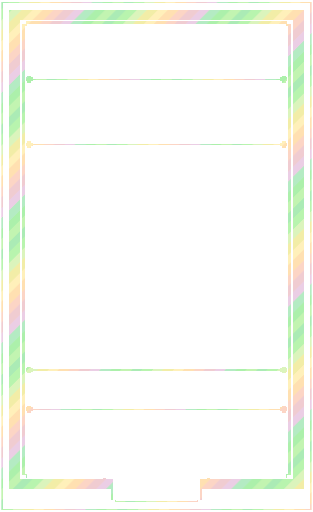
t = 0.00 s
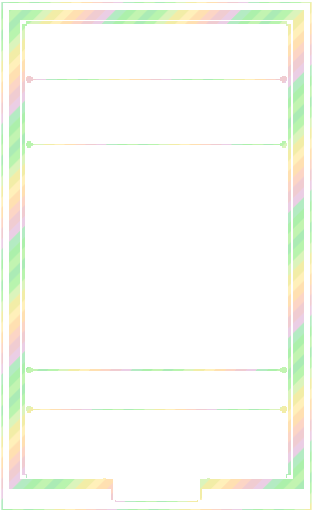
t = 3.00 s
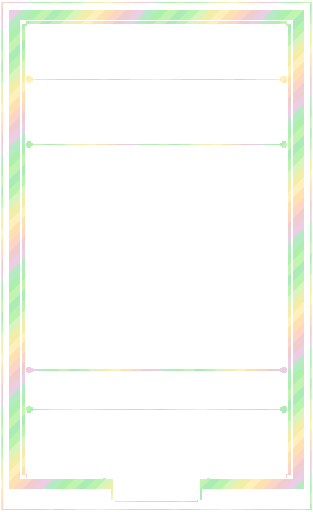
t = 6.00 s
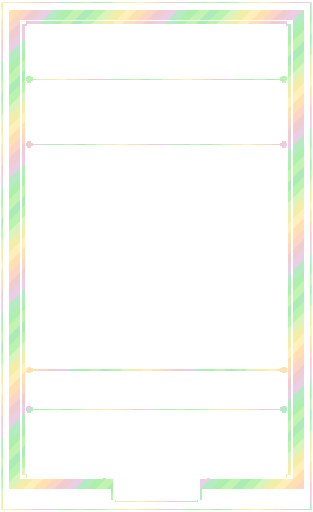
t = 9.00 s

The animated SVG that drew these frames (rendered in a browser with its animation timeline set to each time). Animation: 1 SMIL element (animateTransform=1); frames cover the first 9.00 s, repeats indefinitely.

<?xml version='1.0' encoding='utf-8'?>
<svg xmlns="http://www.w3.org/2000/svg" width="1440" height="2352" viewBox="0 0 240 392" shape-rendering="crispEdges"><defs><mask id="no-plaque" maskUnits="userSpaceOnUse" x="0" y="0" width="240" height="392"><rect x="0" y="0" width="240" height="392" fill="#fff"/><rect x="87" y="365" width="66" height="18" fill="#000"/></mask></defs><g mask="url(#no-plaque)"><title>yellow foil trim</title><defs><clipPath id="art-clip"><rect x="18" y="112" width="204" height="170" fill="#fff" /></clipPath><clipPath id="body-clip"><path d="M18 18h204v348h-204zM18 112h204v170h-204z" fill-rule="evenodd" clip-rule="evenodd" /></clipPath><clipPath id="trim-clip"><rect x="7" y="7" width="226" height="8" fill="#fff" /><path d="M9 8h25v1h1v4h-1v1H9v-1h-1V9h1z" fill="#fff" /><rect x="9" y="8" width="25" height="1" fill="#fff" /><rect x="8" y="9" width="1" height="4" fill="#fff" /><rect x="9" y="13" width="25" height="1" fill="#fff" /><rect x="34" y="9" width="1" height="4" fill="#fff" /><rect x="11" y="10" width="5" height="1" fill="#fff" /><path d="M38 8h31v1h1v4h-1v1H38v-1h-1V9h1z" fill="#fff" /><rect x="38" y="8" width="31" height="1" fill="#fff" /><rect x="37" y="9" width="1" height="4" fill="#fff" /><rect x="38" y="13" width="31" height="1" fill="#fff" /><rect x="69" y="9" width="1" height="4" fill="#fff" /><rect x="40" y="10" width="5" height="1" fill="#fff" /><path d="M73 8h19v1h1v4h-1v1H73v-1h-1V9h1z" fill="#fff" /><rect x="73" y="8" width="19" height="1" fill="#fff" /><rect x="72" y="9" width="1" height="4" fill="#fff" /><rect x="73" y="13" width="19" height="1" fill="#fff" /><rect x="92" y="9" width="1" height="4" fill="#fff" /><rect x="75" y="10" width="5" height="1" fill="#fff" /><path d="M96 8h27v1h1v4h-1v1H96v-1h-1V9h1z" fill="#fff" /><rect x="96" y="8" width="27" height="1" fill="#fff" /><rect x="95" y="9" width="1" height="4" fill="#fff" /><rect x="96" y="13" width="27" height="1" fill="#fff" /><rect x="123" y="9" width="1" height="4" fill="#fff" /><rect x="98" y="10" width="5" height="1" fill="#fff" /><path d="M127 8h22v1h1v4h-1v1H127v-1h-1V9h1z" fill="#fff" /><rect x="127" y="8" width="22" height="1" fill="#fff" /><rect x="126" y="9" width="1" height="4" fill="#fff" /><rect x="127" y="13" width="22" height="1" fill="#fff" /><rect x="149" y="9" width="1" height="4" fill="#fff" /><rect x="129" y="10" width="5" height="1" fill="#fff" /><path d="M153 8h29v1h1v4h-1v1H153v-1h-1V9h1z" fill="#fff" /><rect x="153" y="8" width="29" height="1" fill="#fff" /><rect x="152" y="9" width="1" height="4" fill="#fff" /><rect x="153" y="13" width="29" height="1" fill="#fff" /><rect x="182" y="9" width="1" height="4" fill="#fff" /><rect x="155" y="10" width="5" height="1" fill="#fff" /><path d="M186 8h20v1h1v4h-1v1H186v-1h-1V9h1z" fill="#fff" /><rect x="186" y="8" width="20" height="1" fill="#fff" /><rect x="185" y="9" width="1" height="4" fill="#fff" /><rect x="186" y="13" width="20" height="1" fill="#fff" /><rect x="206" y="9" width="1" height="4" fill="#fff" /><rect x="188" y="10" width="5" height="1" fill="#fff" /><path d="M210 8h21v1h1v4h-1v1H210v-1h-1V9h1z" fill="#fff" /><rect x="210" y="8" width="21" height="1" fill="#fff" /><rect x="209" y="9" width="1" height="4" fill="#fff" /><rect x="210" y="13" width="21" height="1" fill="#fff" /><rect x="231" y="9" width="1" height="4" fill="#fff" /><rect x="212" y="10" width="5" height="1" fill="#fff" /><rect x="7" y="367" width="80" height="8" fill="#fff" /><rect x="153" y="367" width="80" height="8" fill="#fff" /><path d="M9 368h25v1h1v4h-1v1H9v-1h-1V369h1z" fill="#fff" /><rect x="9" y="368" width="25" height="1" fill="#fff" /><rect x="8" y="369" width="1" height="4" fill="#fff" /><rect x="9" y="373" width="25" height="1" fill="#fff" /><rect x="34" y="369" width="1" height="4" fill="#fff" /><rect x="11" y="370" width="5" height="1" fill="#fff" /><path d="M38 368h31v1h1v4h-1v1H38v-1h-1V369h1z" fill="#fff" /><rect x="38" y="368" width="31" height="1" fill="#fff" /><rect x="37" y="369" width="1" height="4" fill="#fff" /><rect x="38" y="373" width="31" height="1" fill="#fff" /><rect x="69" y="369" width="1" height="4" fill="#fff" /><rect x="40" y="370" width="5" height="1" fill="#fff" /><rect x="73" y="368" width="14" height="1" fill="#fff" /><rect x="72" y="369" width="1" height="4" fill="#fff" /><rect x="73" y="373" width="14" height="1" fill="#fff" /><rect x="75" y="370" width="5" height="1" fill="#fff" /><path d="M153 368h29v1h1v4h-1v1H153v-1h-1V369h1z" fill="#fff" /><rect x="153" y="368" width="29" height="1" fill="#fff" /><rect x="153" y="373" width="29" height="1" fill="#fff" /><rect x="182" y="369" width="1" height="4" fill="#fff" /><rect x="155" y="370" width="5" height="1" fill="#fff" /><path d="M186 368h20v1h1v4h-1v1H186v-1h-1V369h1z" fill="#fff" /><rect x="186" y="368" width="20" height="1" fill="#fff" /><rect x="185" y="369" width="1" height="4" fill="#fff" /><rect x="186" y="373" width="20" height="1" fill="#fff" /><rect x="206" y="369" width="1" height="4" fill="#fff" /><rect x="188" y="370" width="5" height="1" fill="#fff" /><path d="M210 368h21v1h1v4h-1v1H210v-1h-1V369h1z" fill="#fff" /><rect x="210" y="368" width="21" height="1" fill="#fff" /><rect x="209" y="369" width="1" height="4" fill="#fff" /><rect x="210" y="373" width="21" height="1" fill="#fff" /><rect x="231" y="369" width="1" height="4" fill="#fff" /><rect x="212" y="370" width="5" height="1" fill="#fff" /><rect x="7" y="7" width="8" height="368" fill="#fff" /><path d="M9 8h4v1h1v20h-1v1H9v-1h-1V9h1z" fill="#fff" /><rect x="9" y="8" width="4" height="1" fill="#fff" /><rect x="8" y="9" width="1" height="20" fill="#fff" /><rect x="9" y="29" width="4" height="1" fill="#fff" /><rect x="13" y="9" width="1" height="20" fill="#fff" /><rect x="10" y="12" width="1" height="5" fill="#fff" /><path d="M9 32h4v1h1v27h-1v1H9v-1h-1V33h1z" fill="#fff" /><rect x="9" y="32" width="4" height="1" fill="#fff" /><rect x="8" y="33" width="1" height="27" fill="#fff" /><rect x="9" y="60" width="4" height="1" fill="#fff" /><rect x="13" y="33" width="1" height="27" fill="#fff" /><rect x="10" y="36" width="1" height="5" fill="#fff" /><path d="M9 63h4v1h1v23h-1v1H9v-1h-1V64h1z" fill="#fff" /><rect x="9" y="63" width="4" height="1" fill="#fff" /><rect x="8" y="64" width="1" height="23" fill="#fff" /><rect x="9" y="87" width="4" height="1" fill="#fff" /><rect x="13" y="64" width="1" height="23" fill="#fff" /><rect x="10" y="67" width="1" height="5" fill="#fff" /><path d="M9 90h4v1h1v31h-1v1H9v-1h-1V91h1z" fill="#fff" /><rect x="9" y="90" width="4" height="1" fill="#fff" /><rect x="8" y="91" width="1" height="31" fill="#fff" /><rect x="9" y="122" width="4" height="1" fill="#fff" /><rect x="13" y="91" width="1" height="31" fill="#fff" /><rect x="10" y="94" width="1" height="5" fill="#fff" /><path d="M9 125h4v1h1v21h-1v1H9v-1h-1V126h1z" fill="#fff" /><rect x="9" y="125" width="4" height="1" fill="#fff" /><rect x="8" y="126" width="1" height="21" fill="#fff" /><rect x="9" y="147" width="4" height="1" fill="#fff" /><rect x="13" y="126" width="1" height="21" fill="#fff" /><rect x="10" y="129" width="1" height="5" fill="#fff" /><path d="M9 150h4v1h1v26h-1v1H9v-1h-1V151h1z" fill="#fff" /><rect x="9" y="150" width="4" height="1" fill="#fff" /><rect x="8" y="151" width="1" height="26" fill="#fff" /><rect x="9" y="177" width="4" height="1" fill="#fff" /><rect x="13" y="151" width="1" height="26" fill="#fff" /><rect x="10" y="154" width="1" height="5" fill="#fff" /><path d="M9 180h4v1h1v18h-1v1H9v-1h-1V181h1z" fill="#fff" /><rect x="9" y="180" width="4" height="1" fill="#fff" /><rect x="8" y="181" width="1" height="18" fill="#fff" /><rect x="9" y="199" width="4" height="1" fill="#fff" /><rect x="13" y="181" width="1" height="18" fill="#fff" /><rect x="10" y="184" width="1" height="5" fill="#fff" /><path d="M9 202h4v1h1v29h-1v1H9v-1h-1V203h1z" fill="#fff" /><rect x="9" y="202" width="4" height="1" fill="#fff" /><rect x="8" y="203" width="1" height="29" fill="#fff" /><rect x="9" y="232" width="4" height="1" fill="#fff" /><rect x="13" y="203" width="1" height="29" fill="#fff" /><rect x="10" y="206" width="1" height="5" fill="#fff" /><path d="M9 235h4v1h1v20h-1v1H9v-1h-1V236h1z" fill="#fff" /><rect x="9" y="235" width="4" height="1" fill="#fff" /><rect x="8" y="236" width="1" height="20" fill="#fff" /><rect x="9" y="256" width="4" height="1" fill="#fff" /><rect x="13" y="236" width="1" height="20" fill="#fff" /><rect x="10" y="239" width="1" height="5" fill="#fff" /><path d="M9 259h4v1h1v27h-1v1H9v-1h-1V260h1z" fill="#fff" /><rect x="9" y="259" width="4" height="1" fill="#fff" /><rect x="8" y="260" width="1" height="27" fill="#fff" /><rect x="9" y="287" width="4" height="1" fill="#fff" /><rect x="13" y="260" width="1" height="27" fill="#fff" /><rect x="10" y="263" width="1" height="5" fill="#fff" /><path d="M9 290h4v1h1v23h-1v1H9v-1h-1V291h1z" fill="#fff" /><rect x="9" y="290" width="4" height="1" fill="#fff" /><rect x="8" y="291" width="1" height="23" fill="#fff" /><rect x="9" y="314" width="4" height="1" fill="#fff" /><rect x="13" y="291" width="1" height="23" fill="#fff" /><rect x="10" y="294" width="1" height="5" fill="#fff" /><path d="M9 317h4v1h1v31h-1v1H9v-1h-1V318h1z" fill="#fff" /><rect x="9" y="317" width="4" height="1" fill="#fff" /><rect x="8" y="318" width="1" height="31" fill="#fff" /><rect x="9" y="349" width="4" height="1" fill="#fff" /><rect x="13" y="318" width="1" height="31" fill="#fff" /><rect x="10" y="321" width="1" height="5" fill="#fff" /><path d="M9 352h4v1h1v20h-1v1H9v-1h-1V353h1z" fill="#fff" /><rect x="9" y="352" width="4" height="1" fill="#fff" /><rect x="8" y="353" width="1" height="20" fill="#fff" /><rect x="9" y="373" width="4" height="1" fill="#fff" /><rect x="13" y="353" width="1" height="20" fill="#fff" /><rect x="10" y="356" width="1" height="5" fill="#fff" /><rect x="225" y="7" width="8" height="368" fill="#fff" /><path d="M227 8h4v1h1v20h-1v1H227v-1h-1V9h1z" fill="#fff" /><rect x="227" y="8" width="4" height="1" fill="#fff" /><rect x="226" y="9" width="1" height="20" fill="#fff" /><rect x="227" y="29" width="4" height="1" fill="#fff" /><rect x="231" y="9" width="1" height="20" fill="#fff" /><rect x="228" y="12" width="1" height="5" fill="#fff" /><path d="M227 32h4v1h1v27h-1v1H227v-1h-1V33h1z" fill="#fff" /><rect x="227" y="32" width="4" height="1" fill="#fff" /><rect x="226" y="33" width="1" height="27" fill="#fff" /><rect x="227" y="60" width="4" height="1" fill="#fff" /><rect x="231" y="33" width="1" height="27" fill="#fff" /><rect x="228" y="36" width="1" height="5" fill="#fff" /><path d="M227 63h4v1h1v23h-1v1H227v-1h-1V64h1z" fill="#fff" /><rect x="227" y="63" width="4" height="1" fill="#fff" /><rect x="226" y="64" width="1" height="23" fill="#fff" /><rect x="227" y="87" width="4" height="1" fill="#fff" /><rect x="231" y="64" width="1" height="23" fill="#fff" /><rect x="228" y="67" width="1" height="5" fill="#fff" /><path d="M227 90h4v1h1v31h-1v1H227v-1h-1V91h1z" fill="#fff" /><rect x="227" y="90" width="4" height="1" fill="#fff" /><rect x="226" y="91" width="1" height="31" fill="#fff" /><rect x="227" y="122" width="4" height="1" fill="#fff" /><rect x="231" y="91" width="1" height="31" fill="#fff" /><rect x="228" y="94" width="1" height="5" fill="#fff" /><path d="M227 125h4v1h1v21h-1v1H227v-1h-1V126h1z" fill="#fff" /><rect x="227" y="125" width="4" height="1" fill="#fff" /><rect x="226" y="126" width="1" height="21" fill="#fff" /><rect x="227" y="147" width="4" height="1" fill="#fff" /><rect x="231" y="126" width="1" height="21" fill="#fff" /><rect x="228" y="129" width="1" height="5" fill="#fff" /><path d="M227 150h4v1h1v26h-1v1H227v-1h-1V151h1z" fill="#fff" /><rect x="227" y="150" width="4" height="1" fill="#fff" /><rect x="226" y="151" width="1" height="26" fill="#fff" /><rect x="227" y="177" width="4" height="1" fill="#fff" /><rect x="231" y="151" width="1" height="26" fill="#fff" /><rect x="228" y="154" width="1" height="5" fill="#fff" /><path d="M227 180h4v1h1v18h-1v1H227v-1h-1V181h1z" fill="#fff" /><rect x="227" y="180" width="4" height="1" fill="#fff" /><rect x="226" y="181" width="1" height="18" fill="#fff" /><rect x="227" y="199" width="4" height="1" fill="#fff" /><rect x="231" y="181" width="1" height="18" fill="#fff" /><rect x="228" y="184" width="1" height="5" fill="#fff" /><path d="M227 202h4v1h1v29h-1v1H227v-1h-1V203h1z" fill="#fff" /><rect x="227" y="202" width="4" height="1" fill="#fff" /><rect x="226" y="203" width="1" height="29" fill="#fff" /><rect x="227" y="232" width="4" height="1" fill="#fff" /><rect x="231" y="203" width="1" height="29" fill="#fff" /><rect x="228" y="206" width="1" height="5" fill="#fff" /><path d="M227 235h4v1h1v20h-1v1H227v-1h-1V236h1z" fill="#fff" /><rect x="227" y="235" width="4" height="1" fill="#fff" /><rect x="226" y="236" width="1" height="20" fill="#fff" /><rect x="227" y="256" width="4" height="1" fill="#fff" /><rect x="231" y="236" width="1" height="20" fill="#fff" /><rect x="228" y="239" width="1" height="5" fill="#fff" /><path d="M227 259h4v1h1v27h-1v1H227v-1h-1V260h1z" fill="#fff" /><rect x="227" y="259" width="4" height="1" fill="#fff" /><rect x="226" y="260" width="1" height="27" fill="#fff" /><rect x="227" y="287" width="4" height="1" fill="#fff" /><rect x="231" y="260" width="1" height="27" fill="#fff" /><rect x="228" y="263" width="1" height="5" fill="#fff" /><path d="M227 290h4v1h1v23h-1v1H227v-1h-1V291h1z" fill="#fff" /><rect x="227" y="290" width="4" height="1" fill="#fff" /><rect x="226" y="291" width="1" height="23" fill="#fff" /><rect x="227" y="314" width="4" height="1" fill="#fff" /><rect x="231" y="291" width="1" height="23" fill="#fff" /><rect x="228" y="294" width="1" height="5" fill="#fff" /><path d="M227 317h4v1h1v31h-1v1H227v-1h-1V318h1z" fill="#fff" /><rect x="227" y="317" width="4" height="1" fill="#fff" /><rect x="226" y="318" width="1" height="31" fill="#fff" /><rect x="227" y="349" width="4" height="1" fill="#fff" /><rect x="231" y="318" width="1" height="31" fill="#fff" /><rect x="228" y="321" width="1" height="5" fill="#fff" /><path d="M227 352h4v1h1v20h-1v1H227v-1h-1V353h1z" fill="#fff" /><rect x="227" y="352" width="4" height="1" fill="#fff" /><rect x="226" y="353" width="1" height="20" fill="#fff" /><rect x="227" y="373" width="4" height="1" fill="#fff" /><rect x="231" y="353" width="1" height="20" fill="#fff" /><rect x="228" y="356" width="1" height="5" fill="#fff" /><path d="M20 16H220v2h3v346h-3v2h-59v3h-6v14h-3v2H88v-2h-3v-14h-6v-3H20v-2h-3V18h3zM21 18H219v2h2v343h-2v3h-60v3h-6v14h-2v1H89v-1h-2v-14h-6v-3H21v-3h-2V20h2z" fill="#fff" fill-rule="evenodd" clip-rule="evenodd" /><rect x="28" y="17" width="8" height="1" fill="#fff" /><rect x="73" y="17" width="8" height="1" fill="#fff" /><rect x="134" y="17" width="8" height="1" fill="#fff" /><rect x="197" y="17" width="8" height="1" fill="#fff" /><rect x="17" y="85" width="1" height="7" fill="#fff" /><rect x="222" y="89" width="1" height="4" fill="#fff" /><rect x="17" y="174" width="1" height="7" fill="#fff" /><rect x="222" y="178" width="1" height="4" fill="#fff" /><rect x="17" y="265" width="1" height="7" fill="#fff" /><rect x="222" y="269" width="1" height="4" fill="#fff" /><rect x="17" y="338" width="1" height="7" fill="#fff" /><rect x="222" y="342" width="1" height="4" fill="#fff" /><rect x="21" y="60" width="198" height="1" fill="#fff" /><rect x="23" y="60" width="194" height="1" fill="#fff" /><path d="M21 58h3v1h1v3h-1v1H21v-1h-1V59h1z" fill="#fff" /><rect x="21" y="59" width="3" height="3" fill="#fff" /><rect x="21" y="59" width="3" height="1" fill="#fff" /><rect x="21" y="61" width="3" height="1" fill="#fff" /><path d="M216 58h3v1h1v3h-1v1H216v-1h-1V59h1z" fill="#fff" /><rect x="216" y="59" width="3" height="3" fill="#fff" /><rect x="216" y="59" width="3" height="1" fill="#fff" /><rect x="216" y="61" width="3" height="1" fill="#fff" /><rect x="21" y="110" width="198" height="1" fill="#fff" /><rect x="23" y="110" width="194" height="1" fill="#fff" /><path d="M21 108h3v1h1v3h-1v1H21v-1h-1V109h1z" fill="#fff" /><rect x="21" y="109" width="3" height="3" fill="#fff" /><rect x="21" y="109" width="3" height="1" fill="#fff" /><rect x="21" y="111" width="3" height="1" fill="#fff" /><path d="M216 108h3v1h1v3h-1v1H216v-1h-1V109h1z" fill="#fff" /><rect x="216" y="109" width="3" height="3" fill="#fff" /><rect x="216" y="109" width="3" height="1" fill="#fff" /><rect x="216" y="111" width="3" height="1" fill="#fff" /><rect x="21" y="283" width="198" height="1" fill="#fff" /><rect x="23" y="283" width="194" height="1" fill="#fff" /><path d="M21 281h3v1h1v3h-1v1H21v-1h-1V282h1z" fill="#fff" /><rect x="21" y="282" width="3" height="3" fill="#fff" /><rect x="21" y="282" width="3" height="1" fill="#fff" /><rect x="21" y="284" width="3" height="1" fill="#fff" /><path d="M216 281h3v1h1v3h-1v1H216v-1h-1V282h1z" fill="#fff" /><rect x="216" y="282" width="3" height="3" fill="#fff" /><rect x="216" y="282" width="3" height="1" fill="#fff" /><rect x="216" y="284" width="3" height="1" fill="#fff" /><rect x="21" y="313" width="198" height="1" fill="#fff" /><rect x="23" y="313" width="194" height="1" fill="#fff" /><path d="M21 311h3v1h1v3h-1v1H21v-1h-1V312h1z" fill="#fff" /><rect x="21" y="312" width="3" height="3" fill="#fff" /><rect x="21" y="312" width="3" height="1" fill="#fff" /><rect x="21" y="314" width="3" height="1" fill="#fff" /><path d="M216 311h3v1h1v3h-1v1H216v-1h-1V312h1z" fill="#fff" /><rect x="216" y="312" width="3" height="3" fill="#fff" /><rect x="216" y="312" width="3" height="1" fill="#fff" /><rect x="216" y="314" width="3" height="1" fill="#fff" /><rect x="1" y="1" width="238" height="1" fill="#fff" /><rect x="1" y="390" width="238" height="1" fill="#fff" /><rect x="1" y="2" width="1" height="388" fill="#fff" /><rect x="238" y="2" width="1" height="388" fill="#fff" /></clipPath><clipPath id="outer-clip"><rect x="0" y="0" width="240" height="7" fill="#fff" /><rect x="0" y="7" width="7" height="385" fill="#fff" /><rect x="233" y="7" width="7" height="385" fill="#fff" /><rect x="7" y="385" width="226" height="7" fill="#fff" /></clipPath><pattern id="foil-palette" width="96" height="96" patternUnits="userSpaceOnUse"><polygon points="-96,0 -100,4 -104,8 -108,12 -112,16 -116,20 -120,24 -124,28 -128,32 -132,36 -136,40 -140,44 -144,48 -148,52 -152,56 -156,60 -160,64 -164,68 -168,72 -172,76 -176,80 -180,84 -184,88 -188,92 -192,96 -196,100 -188,100 -184,96 -180,92 -176,88 -172,84 -168,80 -164,76 -160,72 -156,68 -152,64 -148,60 -144,56 -140,52 -136,48 -132,44 -128,40 -124,36 -120,32 -116,28 -112,24 -108,20 -104,16 -100,12 -96,8 -92,4 -88,0" fill="#8be499" /><polygon points="-88,0 -92,4 -96,8 -100,12 -104,16 -108,20 -112,24 -116,28 -120,32 -124,36 -128,40 -132,44 -136,48 -140,52 -144,56 -148,60 -152,64 -156,68 -160,72 -164,76 -168,80 -172,84 -176,88 -180,92 -184,96 -188,100 -180,100 -176,96 -172,92 -168,88 -164,84 -160,80 -156,76 -152,72 -148,68 -144,64 -140,60 -136,56 -132,52 -128,48 -124,44 -120,40 -116,36 -112,32 -108,28 -104,24 -100,20 -96,16 -92,12 -88,8 -84,4 -80,0" fill="#9df08f" /><polygon points="-80,0 -84,4 -88,8 -92,12 -96,16 -100,20 -104,24 -108,28 -112,32 -116,36 -120,40 -124,44 -128,48 -132,52 -136,56 -140,60 -144,64 -148,68 -152,72 -156,76 -160,80 -164,84 -168,88 -172,92 -176,96 -180,100 -172,100 -168,96 -164,92 -160,88 -156,84 -152,80 -148,76 -144,72 -140,68 -136,64 -132,60 -128,56 -124,52 -120,48 -116,44 -112,40 -108,36 -104,32 -100,28 -96,24 -92,20 -88,16 -84,12 -80,8 -76,4 -72,0" fill="#cef0a3" /><polygon points="-72,0 -76,4 -80,8 -84,12 -88,16 -92,20 -96,24 -100,28 -104,32 -108,36 -112,40 -116,44 -120,48 -124,52 -128,56 -132,60 -136,64 -140,68 -144,72 -148,76 -152,80 -156,84 -160,88 -164,92 -168,96 -172,100 -164,100 -160,96 -156,92 -152,88 -148,84 -144,80 -140,76 -136,72 -132,68 -128,64 -124,60 -120,56 -116,52 -112,48 -108,44 -104,40 -100,36 -96,32 -92,28 -88,24 -84,20 -80,16 -76,12 -72,8 -68,4 -64,0" fill="#eee786" /><polygon points="-64,0 -68,4 -72,8 -76,12 -80,16 -84,20 -88,24 -92,28 -96,32 -100,36 -104,40 -108,44 -112,48 -116,52 -120,56 -124,60 -128,64 -132,68 -136,72 -140,76 -144,80 -148,84 -152,88 -156,92 -160,96 -164,100 -156,100 -152,96 -148,92 -144,88 -140,84 -136,80 -132,76 -128,72 -124,68 -120,64 -116,60 -112,56 -108,52 -104,48 -100,44 -96,40 -92,36 -88,32 -84,28 -80,24 -76,20 -72,16 -68,12 -64,8 -60,4 -56,0" fill="#ffeaa0" /><polygon points="-56,0 -60,4 -64,8 -68,12 -72,16 -76,20 -80,24 -84,28 -88,32 -92,36 -96,40 -100,44 -104,48 -108,52 -112,56 -116,60 -120,64 -124,68 -128,72 -132,76 -136,80 -140,84 -144,88 -148,92 -152,96 -156,100 -148,100 -144,96 -140,92 -136,88 -132,84 -128,80 -124,76 -120,72 -116,68 -112,64 -108,60 -104,56 -100,52 -96,48 -92,44 -88,40 -84,36 -80,32 -76,28 -72,24 -68,20 -64,16 -60,12 -56,8 -52,4 -48,0" fill="#ffd594" /><polygon points="-48,0 -52,4 -56,8 -60,12 -64,16 -68,20 -72,24 -76,28 -80,32 -84,36 -88,40 -92,44 -96,48 -100,52 -104,56 -108,60 -112,64 -116,68 -120,72 -124,76 -128,80 -132,84 -136,88 -140,92 -144,96 -148,100 -140,100 -136,96 -132,92 -128,88 -124,84 -120,80 -116,76 -112,72 -108,68 -104,64 -100,60 -96,56 -92,52 -88,48 -84,44 -80,40 -76,36 -72,32 -68,28 -64,24 -60,20 -56,16 -52,12 -48,8 -44,4 -40,0" fill="#fbc5af" /><polygon points="-40,0 -44,4 -48,8 -52,12 -56,16 -60,20 -64,24 -68,28 -72,32 -76,36 -80,40 -84,44 -88,48 -92,52 -96,56 -100,60 -104,64 -108,68 -112,72 -116,76 -120,80 -124,84 -128,88 -132,92 -136,96 -140,100 -132,100 -128,96 -124,92 -120,88 -116,84 -112,80 -108,76 -104,72 -100,68 -96,64 -92,60 -88,56 -84,52 -80,48 -76,44 -72,40 -68,36 -64,32 -60,28 -56,24 -52,20 -48,16 -44,12 -40,8 -36,4 -32,0" fill="#ebb9c0" /><polygon points="-32,0 -36,4 -40,8 -44,12 -48,16 -52,20 -56,24 -60,28 -64,32 -68,36 -72,40 -76,44 -80,48 -84,52 -88,56 -92,60 -96,64 -100,68 -104,72 -108,76 -112,80 -116,84 -120,88 -124,92 -128,96 -132,100 -124,100 -120,96 -116,92 -112,88 -108,84 -104,80 -100,76 -96,72 -92,68 -88,64 -84,60 -80,56 -76,52 -72,48 -68,44 -64,40 -60,36 -56,32 -52,28 -48,24 -44,20 -40,16 -36,12 -32,8 -28,4 -24,0" fill="#e4bcdb" /><polygon points="-24,0 -28,4 -32,8 -36,12 -40,16 -44,20 -48,24 -52,28 -56,32 -60,36 -64,40 -68,44 -72,48 -76,52 -80,56 -84,60 -88,64 -92,68 -96,72 -100,76 -104,80 -108,84 -112,88 -116,92 -120,96 -124,100 -116,100 -112,96 -108,92 -104,88 -100,84 -96,80 -92,76 -88,72 -84,68 -80,64 -76,60 -72,56 -68,52 -64,48 -60,44 -56,40 -52,36 -48,32 -44,28 -40,24 -36,20 -32,16 -28,12 -24,8 -20,4 -16,0" fill="#98e4ac" /><polygon points="-16,0 -20,4 -24,8 -28,12 -32,16 -36,20 -40,24 -44,28 -48,32 -52,36 -56,40 -60,44 -64,48 -68,52 -72,56 -76,60 -80,64 -84,68 -88,72 -92,76 -96,80 -100,84 -104,88 -108,92 -112,96 -116,100 -108,100 -104,96 -100,92 -96,88 -92,84 -88,80 -84,76 -80,72 -76,68 -72,64 -68,60 -64,56 -60,52 -56,48 -52,44 -48,40 -44,36 -40,32 -36,28 -32,24 -28,20 -24,16 -20,12 -16,8 -12,4 -8,0" fill="#8deb8b" /><polygon points="-8,0 -12,4 -16,8 -20,12 -24,16 -28,20 -32,24 -36,28 -40,32 -44,36 -48,40 -52,44 -56,48 -60,52 -64,56 -68,60 -72,64 -76,68 -80,72 -84,76 -88,80 -92,84 -96,88 -100,92 -104,96 -108,100 -100,100 -96,96 -92,92 -88,88 -84,84 -80,80 -76,76 -72,72 -68,68 -64,64 -60,60 -56,56 -52,52 -48,48 -44,44 -40,40 -36,36 -32,32 -28,28 -24,24 -20,20 -16,16 -12,12 -8,8 -4,4 0,0" fill="#abf093" /><polygon points="0,0 -4,4 -8,8 -12,12 -16,16 -20,20 -24,24 -28,28 -32,32 -36,36 -40,40 -44,44 -48,48 -52,52 -56,56 -60,60 -64,64 -68,68 -72,72 -76,76 -80,80 -84,84 -88,88 -92,92 -96,96 -100,100 -92,100 -88,96 -84,92 -80,88 -76,84 -72,80 -68,76 -64,72 -60,68 -56,64 -52,60 -48,56 -44,52 -40,48 -36,44 -32,40 -28,36 -24,32 -20,28 -16,24 -12,20 -8,16 -4,12 0,8 4,4 8,0" fill="#8be499" /><polygon points="8,0 4,4 0,8 -4,12 -8,16 -12,20 -16,24 -20,28 -24,32 -28,36 -32,40 -36,44 -40,48 -44,52 -48,56 -52,60 -56,64 -60,68 -64,72 -68,76 -72,80 -76,84 -80,88 -84,92 -88,96 -92,100 -84,100 -80,96 -76,92 -72,88 -68,84 -64,80 -60,76 -56,72 -52,68 -48,64 -44,60 -40,56 -36,52 -32,48 -28,44 -24,40 -20,36 -16,32 -12,28 -8,24 -4,20 0,16 4,12 8,8 12,4 16,0" fill="#9df08f" /><polygon points="16,0 12,4 8,8 4,12 0,16 -4,20 -8,24 -12,28 -16,32 -20,36 -24,40 -28,44 -32,48 -36,52 -40,56 -44,60 -48,64 -52,68 -56,72 -60,76 -64,80 -68,84 -72,88 -76,92 -80,96 -84,100 -76,100 -72,96 -68,92 -64,88 -60,84 -56,80 -52,76 -48,72 -44,68 -40,64 -36,60 -32,56 -28,52 -24,48 -20,44 -16,40 -12,36 -8,32 -4,28 0,24 4,20 8,16 12,12 16,8 20,4 24,0" fill="#cef0a3" /><polygon points="24,0 20,4 16,8 12,12 8,16 4,20 0,24 -4,28 -8,32 -12,36 -16,40 -20,44 -24,48 -28,52 -32,56 -36,60 -40,64 -44,68 -48,72 -52,76 -56,80 -60,84 -64,88 -68,92 -72,96 -76,100 -68,100 -64,96 -60,92 -56,88 -52,84 -48,80 -44,76 -40,72 -36,68 -32,64 -28,60 -24,56 -20,52 -16,48 -12,44 -8,40 -4,36 0,32 4,28 8,24 12,20 16,16 20,12 24,8 28,4 32,0" fill="#eee786" /><polygon points="32,0 28,4 24,8 20,12 16,16 12,20 8,24 4,28 0,32 -4,36 -8,40 -12,44 -16,48 -20,52 -24,56 -28,60 -32,64 -36,68 -40,72 -44,76 -48,80 -52,84 -56,88 -60,92 -64,96 -68,100 -60,100 -56,96 -52,92 -48,88 -44,84 -40,80 -36,76 -32,72 -28,68 -24,64 -20,60 -16,56 -12,52 -8,48 -4,44 0,40 4,36 8,32 12,28 16,24 20,20 24,16 28,12 32,8 36,4 40,0" fill="#ffeaa0" /><polygon points="40,0 36,4 32,8 28,12 24,16 20,20 16,24 12,28 8,32 4,36 0,40 -4,44 -8,48 -12,52 -16,56 -20,60 -24,64 -28,68 -32,72 -36,76 -40,80 -44,84 -48,88 -52,92 -56,96 -60,100 -52,100 -48,96 -44,92 -40,88 -36,84 -32,80 -28,76 -24,72 -20,68 -16,64 -12,60 -8,56 -4,52 0,48 4,44 8,40 12,36 16,32 20,28 24,24 28,20 32,16 36,12 40,8 44,4 48,0" fill="#ffd594" /><polygon points="48,0 44,4 40,8 36,12 32,16 28,20 24,24 20,28 16,32 12,36 8,40 4,44 0,48 -4,52 -8,56 -12,60 -16,64 -20,68 -24,72 -28,76 -32,80 -36,84 -40,88 -44,92 -48,96 -52,100 -44,100 -40,96 -36,92 -32,88 -28,84 -24,80 -20,76 -16,72 -12,68 -8,64 -4,60 0,56 4,52 8,48 12,44 16,40 20,36 24,32 28,28 32,24 36,20 40,16 44,12 48,8 52,4 56,0" fill="#fbc5af" /><polygon points="56,0 52,4 48,8 44,12 40,16 36,20 32,24 28,28 24,32 20,36 16,40 12,44 8,48 4,52 0,56 -4,60 -8,64 -12,68 -16,72 -20,76 -24,80 -28,84 -32,88 -36,92 -40,96 -44,100 -36,100 -32,96 -28,92 -24,88 -20,84 -16,80 -12,76 -8,72 -4,68 0,64 4,60 8,56 12,52 16,48 20,44 24,40 28,36 32,32 36,28 40,24 44,20 48,16 52,12 56,8 60,4 64,0" fill="#ebb9c0" /><polygon points="64,0 60,4 56,8 52,12 48,16 44,20 40,24 36,28 32,32 28,36 24,40 20,44 16,48 12,52 8,56 4,60 0,64 -4,68 -8,72 -12,76 -16,80 -20,84 -24,88 -28,92 -32,96 -36,100 -28,100 -24,96 -20,92 -16,88 -12,84 -8,80 -4,76 0,72 4,68 8,64 12,60 16,56 20,52 24,48 28,44 32,40 36,36 40,32 44,28 48,24 52,20 56,16 60,12 64,8 68,4 72,0" fill="#e4bcdb" /><polygon points="72,0 68,4 64,8 60,12 56,16 52,20 48,24 44,28 40,32 36,36 32,40 28,44 24,48 20,52 16,56 12,60 8,64 4,68 0,72 -4,76 -8,80 -12,84 -16,88 -20,92 -24,96 -28,100 -20,100 -16,96 -12,92 -8,88 -4,84 0,80 4,76 8,72 12,68 16,64 20,60 24,56 28,52 32,48 36,44 40,40 44,36 48,32 52,28 56,24 60,20 64,16 68,12 72,8 76,4 80,0" fill="#98e4ac" /><polygon points="80,0 76,4 72,8 68,12 64,16 60,20 56,24 52,28 48,32 44,36 40,40 36,44 32,48 28,52 24,56 20,60 16,64 12,68 8,72 4,76 0,80 -4,84 -8,88 -12,92 -16,96 -20,100 -12,100 -8,96 -4,92 0,88 4,84 8,80 12,76 16,72 20,68 24,64 28,60 32,56 36,52 40,48 44,44 48,40 52,36 56,32 60,28 64,24 68,20 72,16 76,12 80,8 84,4 88,0" fill="#8deb8b" /><polygon points="88,0 84,4 80,8 76,12 72,16 68,20 64,24 60,28 56,32 52,36 48,40 44,44 40,48 36,52 32,56 28,60 24,64 20,68 16,72 12,76 8,80 4,84 0,88 -4,92 -8,96 -12,100 -4,100 0,96 4,92 8,88 12,84 16,80 20,76 24,72 28,68 32,64 36,60 40,56 44,52 48,48 52,44 56,40 60,36 64,32 68,28 72,24 76,20 80,16 84,12 88,8 92,4 96,0" fill="#abf093" /><polygon points="96,0 92,4 88,8 84,12 80,16 76,20 72,24 68,28 64,32 60,36 56,40 52,44 48,48 44,52 40,56 36,60 32,64 28,68 24,72 20,76 16,80 12,84 8,88 4,92 0,96 -4,100 4,100 8,96 12,92 16,88 20,84 24,80 28,76 32,72 36,68 40,64 44,60 48,56 52,52 56,48 60,44 64,40 68,36 72,32 76,28 80,24 84,20 88,16 92,12 96,8 100,4 104,0" fill="#8be499" /><polygon points="104,0 100,4 96,8 92,12 88,16 84,20 80,24 76,28 72,32 68,36 64,40 60,44 56,48 52,52 48,56 44,60 40,64 36,68 32,72 28,76 24,80 20,84 16,88 12,92 8,96 4,100 12,100 16,96 20,92 24,88 28,84 32,80 36,76 40,72 44,68 48,64 52,60 56,56 60,52 64,48 68,44 72,40 76,36 80,32 84,28 88,24 92,20 96,16 100,12 104,8 108,4 112,0" fill="#9df08f" /><polygon points="112,0 108,4 104,8 100,12 96,16 92,20 88,24 84,28 80,32 76,36 72,40 68,44 64,48 60,52 56,56 52,60 48,64 44,68 40,72 36,76 32,80 28,84 24,88 20,92 16,96 12,100 20,100 24,96 28,92 32,88 36,84 40,80 44,76 48,72 52,68 56,64 60,60 64,56 68,52 72,48 76,44 80,40 84,36 88,32 92,28 96,24 100,20 104,16 108,12 112,8 116,4 120,0" fill="#cef0a3" /><polygon points="120,0 116,4 112,8 108,12 104,16 100,20 96,24 92,28 88,32 84,36 80,40 76,44 72,48 68,52 64,56 60,60 56,64 52,68 48,72 44,76 40,80 36,84 32,88 28,92 24,96 20,100 28,100 32,96 36,92 40,88 44,84 48,80 52,76 56,72 60,68 64,64 68,60 72,56 76,52 80,48 84,44 88,40 92,36 96,32 100,28 104,24 108,20 112,16 116,12 120,8 124,4 128,0" fill="#eee786" /><polygon points="128,0 124,4 120,8 116,12 112,16 108,20 104,24 100,28 96,32 92,36 88,40 84,44 80,48 76,52 72,56 68,60 64,64 60,68 56,72 52,76 48,80 44,84 40,88 36,92 32,96 28,100 36,100 40,96 44,92 48,88 52,84 56,80 60,76 64,72 68,68 72,64 76,60 80,56 84,52 88,48 92,44 96,40 100,36 104,32 108,28 112,24 116,20 120,16 124,12 128,8 132,4 136,0" fill="#ffeaa0" /><polygon points="136,0 132,4 128,8 124,12 120,16 116,20 112,24 108,28 104,32 100,36 96,40 92,44 88,48 84,52 80,56 76,60 72,64 68,68 64,72 60,76 56,80 52,84 48,88 44,92 40,96 36,100 44,100 48,96 52,92 56,88 60,84 64,80 68,76 72,72 76,68 80,64 84,60 88,56 92,52 96,48 100,44 104,40 108,36 112,32 116,28 120,24 124,20 128,16 132,12 136,8 140,4 144,0" fill="#ffd594" /><polygon points="144,0 140,4 136,8 132,12 128,16 124,20 120,24 116,28 112,32 108,36 104,40 100,44 96,48 92,52 88,56 84,60 80,64 76,68 72,72 68,76 64,80 60,84 56,88 52,92 48,96 44,100 52,100 56,96 60,92 64,88 68,84 72,80 76,76 80,72 84,68 88,64 92,60 96,56 100,52 104,48 108,44 112,40 116,36 120,32 124,28 128,24 132,20 136,16 140,12 144,8 148,4 152,0" fill="#fbc5af" /><polygon points="152,0 148,4 144,8 140,12 136,16 132,20 128,24 124,28 120,32 116,36 112,40 108,44 104,48 100,52 96,56 92,60 88,64 84,68 80,72 76,76 72,80 68,84 64,88 60,92 56,96 52,100 60,100 64,96 68,92 72,88 76,84 80,80 84,76 88,72 92,68 96,64 100,60 104,56 108,52 112,48 116,44 120,40 124,36 128,32 132,28 136,24 140,20 144,16 148,12 152,8 156,4 160,0" fill="#ebb9c0" /><polygon points="160,0 156,4 152,8 148,12 144,16 140,20 136,24 132,28 128,32 124,36 120,40 116,44 112,48 108,52 104,56 100,60 96,64 92,68 88,72 84,76 80,80 76,84 72,88 68,92 64,96 60,100 68,100 72,96 76,92 80,88 84,84 88,80 92,76 96,72 100,68 104,64 108,60 112,56 116,52 120,48 124,44 128,40 132,36 136,32 140,28 144,24 148,20 152,16 156,12 160,8 164,4 168,0" fill="#e4bcdb" /><polygon points="168,0 164,4 160,8 156,12 152,16 148,20 144,24 140,28 136,32 132,36 128,40 124,44 120,48 116,52 112,56 108,60 104,64 100,68 96,72 92,76 88,80 84,84 80,88 76,92 72,96 68,100 76,100 80,96 84,92 88,88 92,84 96,80 100,76 104,72 108,68 112,64 116,60 120,56 124,52 128,48 132,44 136,40 140,36 144,32 148,28 152,24 156,20 160,16 164,12 168,8 172,4 176,0" fill="#98e4ac" /><polygon points="176,0 172,4 168,8 164,12 160,16 156,20 152,24 148,28 144,32 140,36 136,40 132,44 128,48 124,52 120,56 116,60 112,64 108,68 104,72 100,76 96,80 92,84 88,88 84,92 80,96 76,100 84,100 88,96 92,92 96,88 100,84 104,80 108,76 112,72 116,68 120,64 124,60 128,56 132,52 136,48 140,44 144,40 148,36 152,32 156,28 160,24 164,20 168,16 172,12 176,8 180,4 184,0" fill="#8deb8b" /><polygon points="184,0 180,4 176,8 172,12 168,16 164,20 160,24 156,28 152,32 148,36 144,40 140,44 136,48 132,52 128,56 124,60 120,64 116,68 112,72 108,76 104,80 100,84 96,88 92,92 88,96 84,100 92,100 96,96 100,92 104,88 108,84 112,80 116,76 120,72 124,68 128,64 132,60 136,56 140,52 144,48 148,44 152,40 156,36 160,32 164,28 168,24 172,20 176,16 180,12 184,8 188,4 192,0" fill="#abf093" /><polygon points="192,0 188,4 184,8 180,12 176,16 172,20 168,24 164,28 160,32 156,36 152,40 148,44 144,48 140,52 136,56 132,60 128,64 124,68 120,72 116,76 112,80 108,84 104,88 100,92 96,96 92,100 100,100 104,96 108,92 112,88 116,84 120,80 124,76 128,72 132,68 136,64 140,60 144,56 148,52 152,48 156,44 160,40 164,36 168,32 172,28 176,24 180,20 184,16 188,12 192,8 196,4 200,0" fill="#8be499" /></pattern></defs><g clip-path="url(#trim-clip)" opacity="0.72"><g data-foil-shift="1"><animateTransform attributeName="transform" type="translate" values="0 0;96 0" dur="12s" repeatCount="indefinite" /><rect x="-240" y="-240" width="720" height="872" fill="url(#foil-palette)" /></g></g></g></svg>
